Labelled photos from "data", an image-classification folder in deepak7-shadow/VET-AI. The possible labels are: BVD, coccidiosis, healthy, leptospirosis, other diarrhea, salmonellosis, UTI kidney.

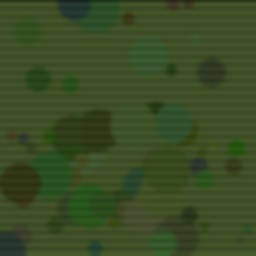
Label: healthy

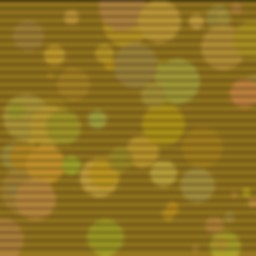
Label: salmonellosis

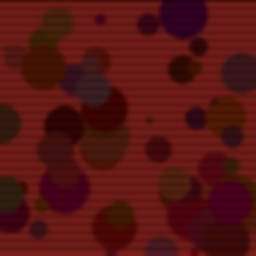
Label: coccidiosis

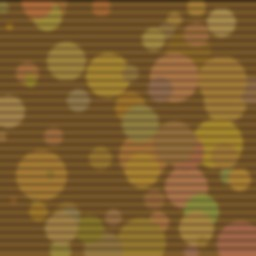
Label: BVD

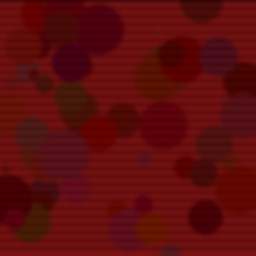
Label: leptospirosis

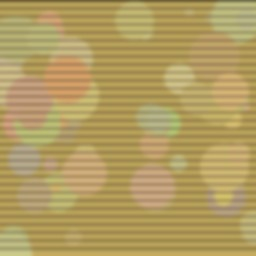
Label: UTI kidney
